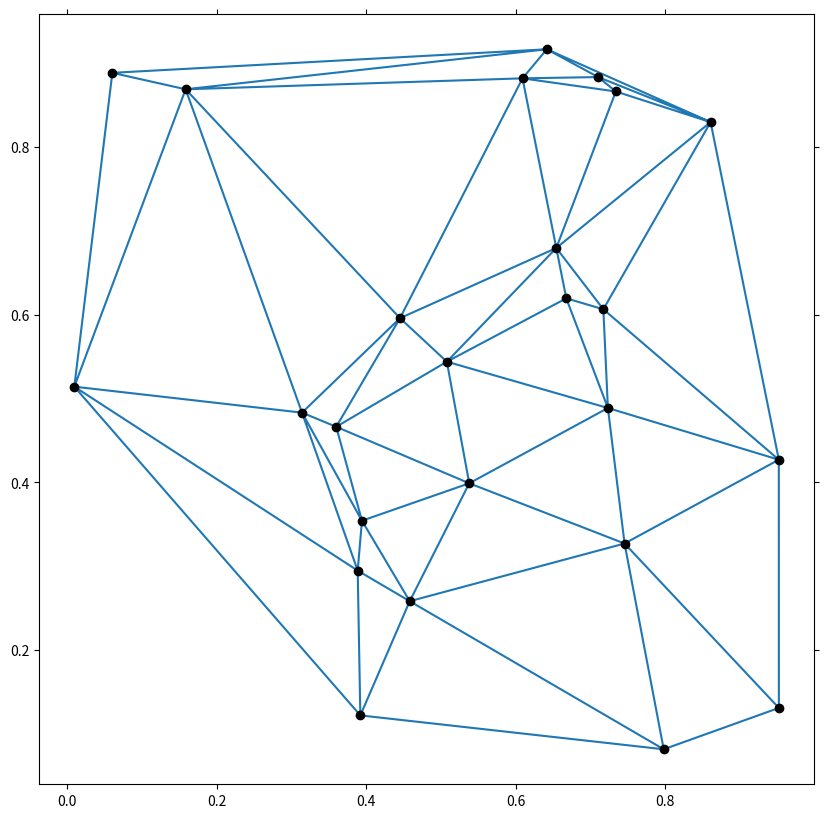

Recreate this plot in Python.
from scipy.spatial import Delaunay
import numpy as np
import matplotlib.pyplot as plt
width =  1.0
height = 1.0
pointNumber = 25
points = np.zeros((pointNumber, 2)) 
points[:, 0] = np.random.uniform(0, width, pointNumber) 
points[:, 1] = np.random.uniform(0, height, pointNumber)
tri = Delaunay(points)
center = np.sum(points[tri.simplices], axis=1)/3.0 

color = []
for index, sim in enumerate(points[tri.simplices]):
    cx, cy = center[index][0], center[index][1]
    x1, y1 = sim[0][0], sim[0][1]
    x2, y2 = sim[1][0], sim[1][1]
    x3, y3 = sim[2][0], sim[2][1]

plt.figure(figsize=(10, 10)) 
plt.triplot(points[:,0], points[:,1], tri.simplices)
plt.tick_params(labelbottom='off', labelleft='off', left='off', right='off', bottom='off', top='off') 
ax = plt.gca() 
plt.scatter(points[:,0],points[:,1], color='black')
plt.show()
